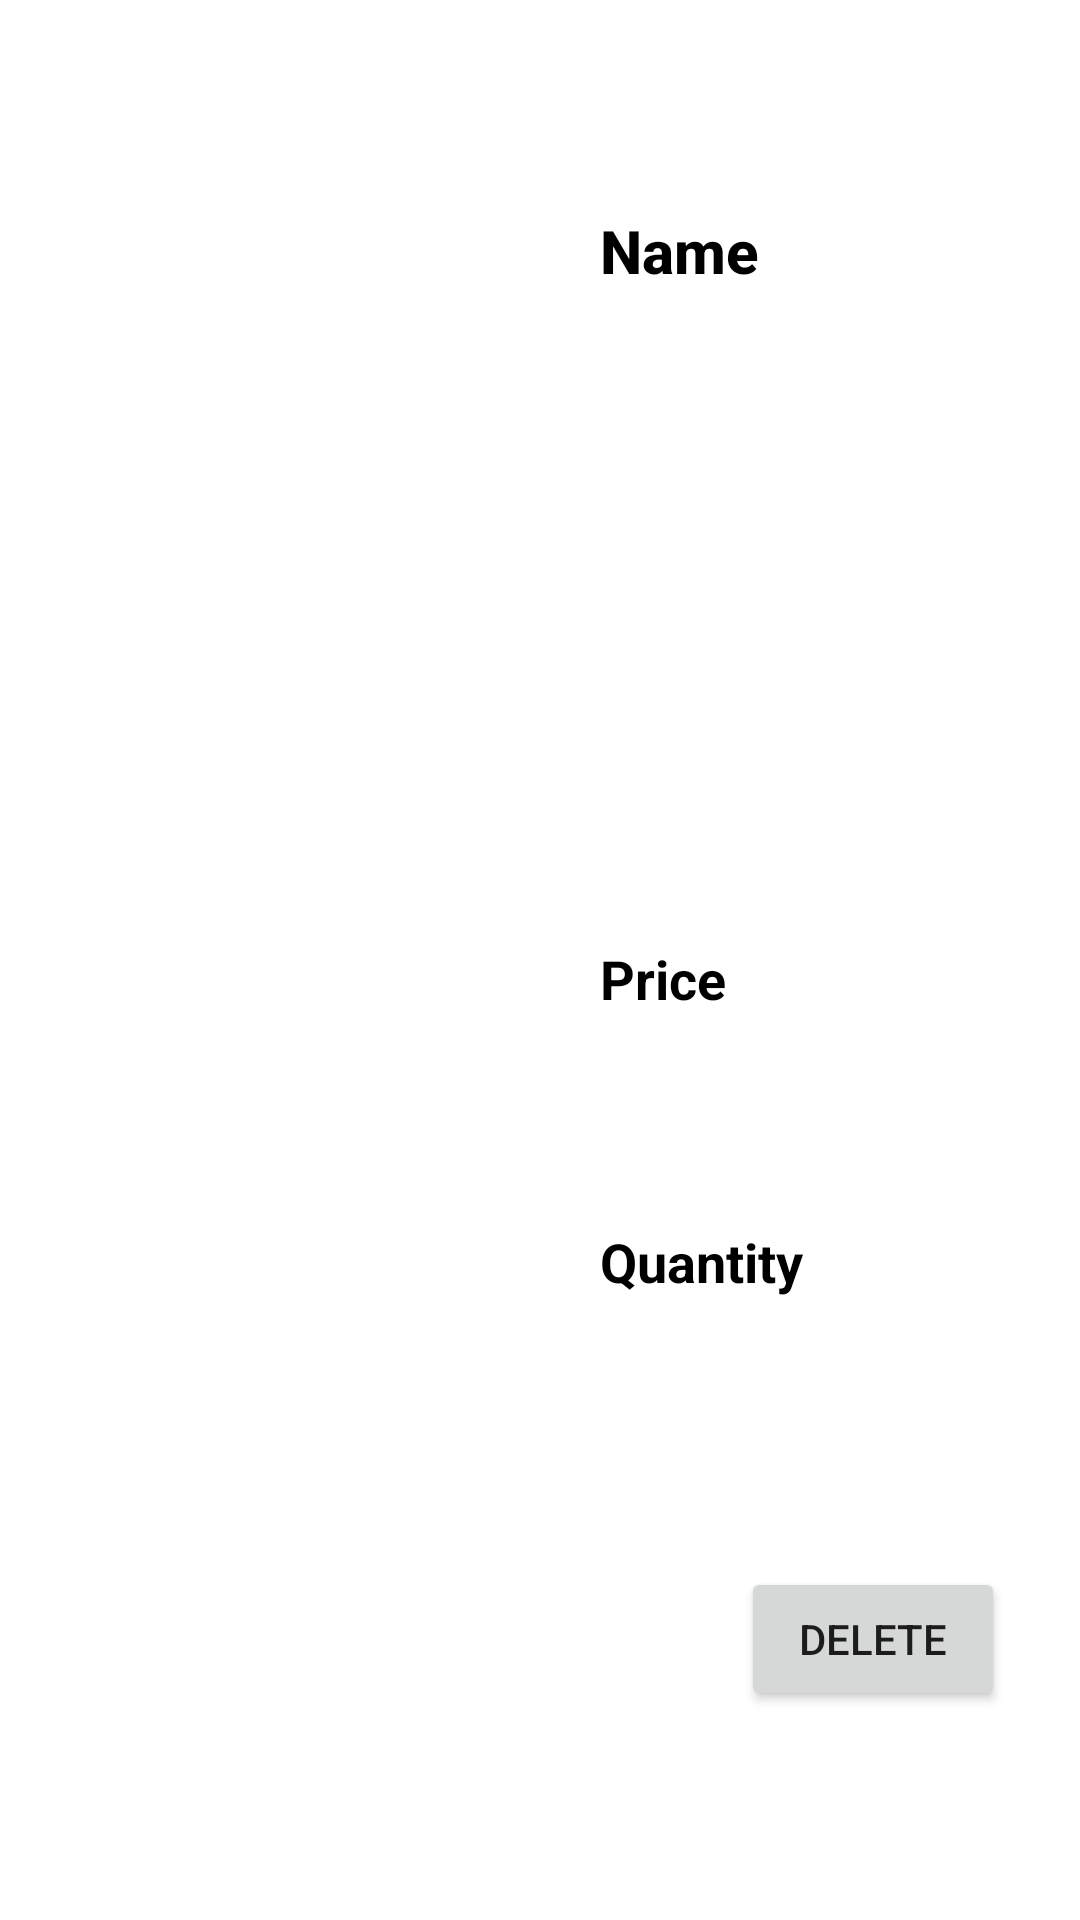

The Android layout XML behind this screen, and the referenced resources:
<!-- AndroidManifest.xml: application theme Theme.ProjectMad -->
<!-- res/layout/yourcart_card.xml -->
<?xml version="1.0" encoding="utf-8"?>
<LinearLayout xmlns:android="http://schemas.android.com/apk/res/android"
    android:layout_width="match_parent"
    android:layout_height="220dp"
    android:layout_gravity="center"
    android:layout_marginBottom="10dp"
    android:background="@drawable/background_dark_shadow"
    android:orientation="horizontal">

    <ImageView
        android:id="@+id/type_image"
        android:layout_width="150dp"
        android:layout_height="150dp"
        android:layout_gravity="center"
        android:layout_marginHorizontal="25dp"
        android:scaleType="fitXY" />

    <LinearLayout
        android:layout_width="match_parent"
        android:layout_height="match_parent"
        android:layout_marginRight="25dp"
        android:orientation="vertical">

        <Space
            android:layout_width="0dp"
            android:layout_height="match_parent"
            android:layout_weight="1" />

        <TextView
            android:id="@+id/food_name"
            android:layout_width="match_parent"
            android:layout_height="34dp"
            android:fontFamily="sans-serif-medium"
            android:text="Name"
            android:textColor="@color/black"
            android:textSize="20sp"
            android:textStyle="bold" />

        <Space
            android:layout_width="0dp"
            android:layout_height="match_parent"
            android:layout_weight="1" />
        <Space
            android:layout_width="0dp"
            android:layout_height="match_parent"
            android:layout_weight="1" />
        <Space
            android:layout_width="0dp"
            android:layout_height="match_parent"
            android:layout_weight="1" />

        <TextView
            android:id="@+id/price"
            android:layout_width="match_parent"
            android:layout_height="wrap_content"
            android:inputType="number"
            android:text="Price"
            android:textColor="@color/black"
            android:textSize="18sp"
            android:textStyle="bold" />

        <Space
            android:layout_width="0dp"
            android:layout_height="match_parent"
            android:layout_weight="1" />

        <TextView
            android:id="@+id/quantity"
            android:layout_width="match_parent"
            android:layout_height="wrap_content"
            android:inputType="number"
            android:text="Quantity"
            android:textColor="@color/black"
            android:textSize="18sp"
            android:textStyle="bold" />

        <Space
            android:layout_width="0dp"
            android:layout_height="match_parent"
            android:layout_weight="1" />

        <LinearLayout
            android:layout_width="match_parent"
            android:layout_height="wrap_content"
            android:layout_marginTop="20dp"
            android:gravity="end"
            android:orientation="horizontal">

            <Button
                android:id="@+id/delete"
                android:layout_width="wrap_content"
                android:layout_height="wrap_content"
                android:text="Delete" />
        </LinearLayout>

        <Space

            android:layout_width="0dp"
            android:layout_height="match_parent"
            android:layout_weight="1" />
    </LinearLayout>

</LinearLayout>
<!-- resources referenced by this layout -->
<resources>
  <style name="Theme.ProjectMad" parent="Theme.MaterialComponents.DayNight.DarkActionBar">
          
          <item name="colorPrimary">@color/purple_500</item>
          <item name="colorPrimaryVariant">@color/purple_700</item>
          <item name="colorOnPrimary">@color/white</item>
          
          <item name="colorSecondary">@color/teal_200</item>
          <item name="colorSecondaryVariant">@color/teal_700</item>
          <item name="colorOnSecondary">@color/black</item>
          
          <item name="android:statusBarColor" tools:targetApi="l">?attr/colorPrimaryVariant</item>
          
      </style>
  <!-- not gathered from this repository: default colours our renderer supplied (Android Studio template values) -->
  <color name="purple_500">#FF6200EE</color>
  <color name="purple_700">#FF3700B3</color>
  <color name="teal_200">#FF03DAC5</color>
  <color name="teal_700">#FF018786</color>
  <color name="black">#FF000000</color>
  <color name="white">#FFFFFFFF</color>
</resources>
